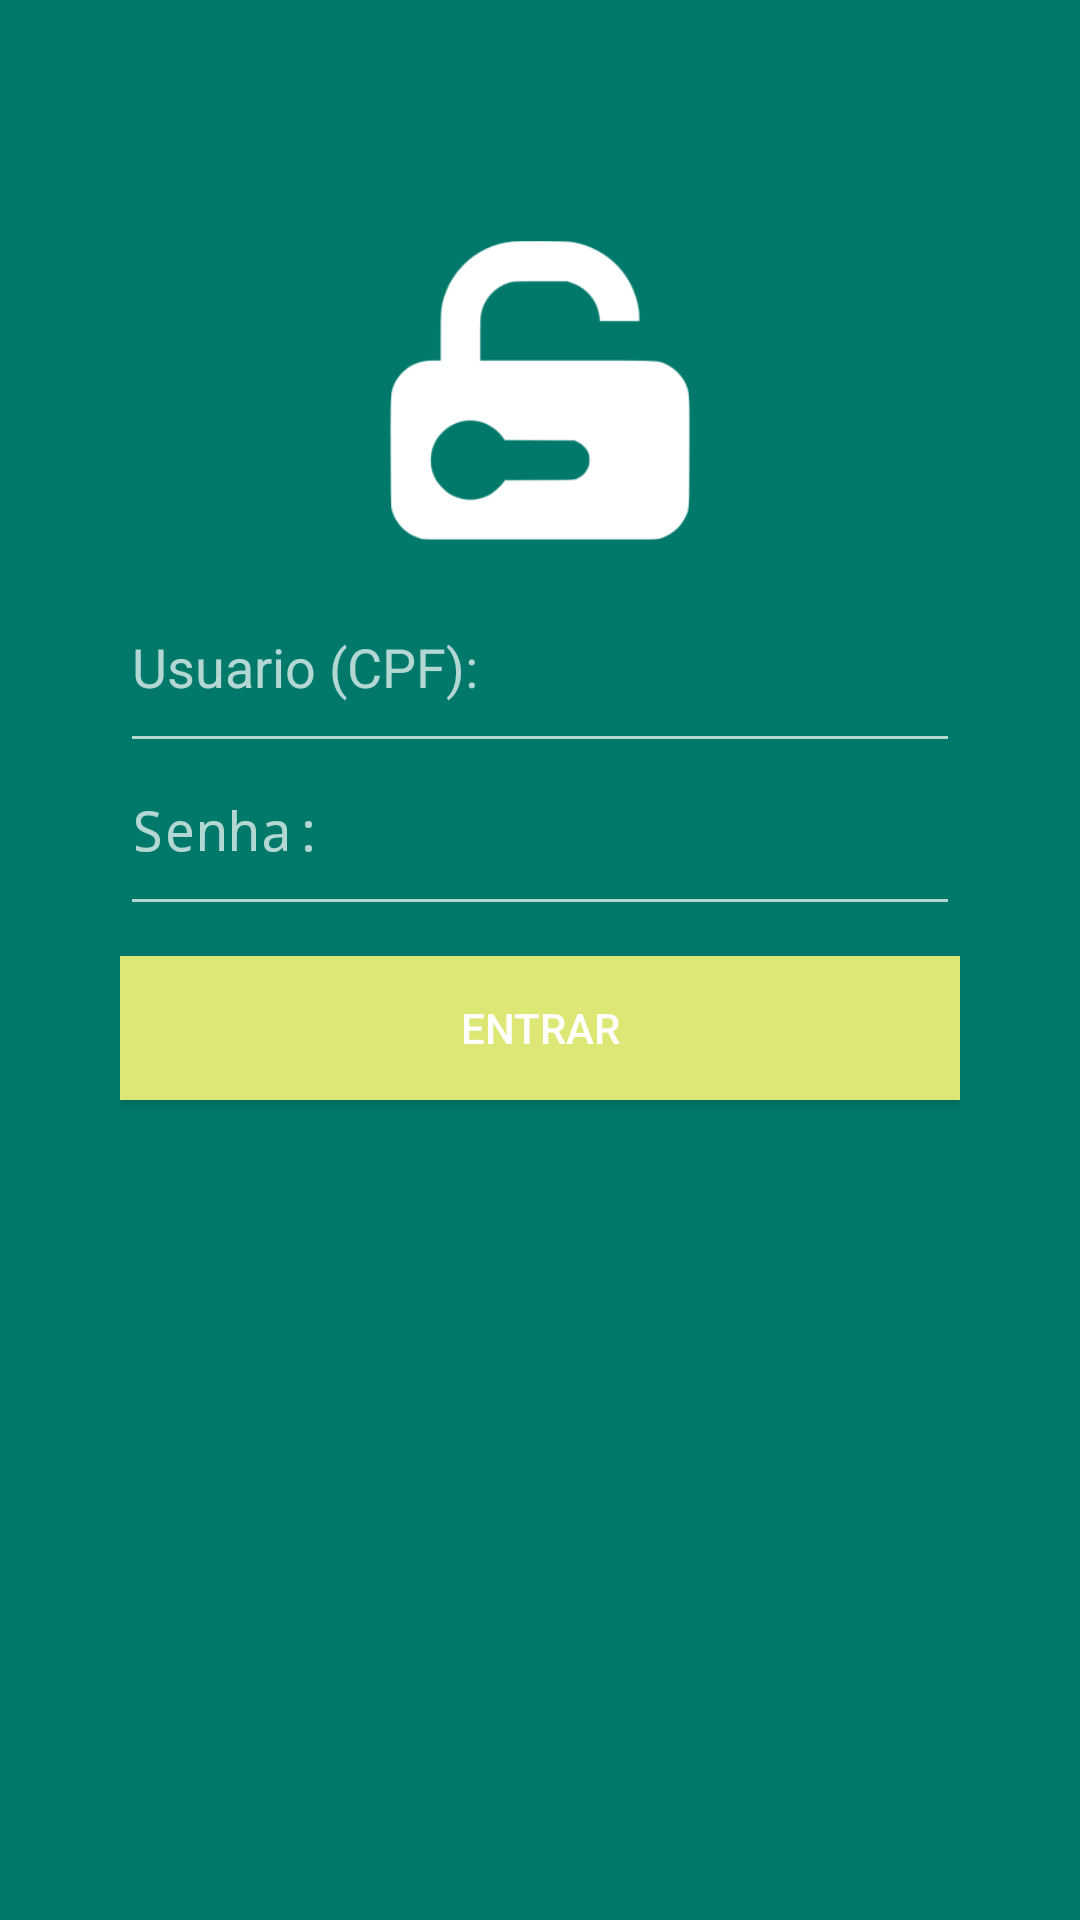

Reconstruct the res/layout file that produces this screen, plus the resources it refers to.
<!-- AndroidManifest.xml: activity theme Theme.AppCompat.NoActionBar -->
<!-- res/layout/activity_login.xml -->
<?xml version="1.0" encoding="utf-8"?>
<LinearLayout xmlns:android="http://schemas.android.com/apk/res/android"
    xmlns:tools="http://schemas.android.com/tools"
    android:id="@+id/activity_login"
    android:layout_width="match_parent"
    android:layout_height="match_parent"
    android:padding="@dimen/activity_login_padding"
    android:orientation="vertical"
    android:background="@color/colorPrimary"
    tools:context="app.consultas.com.br.appconsultas.LoginActivity">

    <ImageView
        android:layout_width="100dp"
        android:layout_height="100dp"
        android:layout_gravity="center"
        android:layout_marginTop="@dimen/icone_login_margin_top"
        android:layout_marginBottom="@dimen/icone_login_margin_bottom"
        android:src="@drawable/icone_login"/>


    <EditText
        android:layout_width="match_parent"
        android:layout_height="wrap_content"
        android:id="@+id/edtLogin"
        android:inputType="text"
        android:hint="Usuario (CPF):"
        android:paddingBottom="20dp"/>

    <EditText
        android:layout_width="match_parent"
        android:layout_height="wrap_content"
        android:id="@+id/edtSenha"
        android:inputType="textPassword"
        android:paddingBottom="20dp"
        android:hint="Senha:"/>

    <Button
        android:layout_width="match_parent"
        android:layout_height="wrap_content"
        android:background="@color/colorAccent"
        android:text="@string/btn_logar"
        android:textColor="@color/colorWhite"
        android:layout_marginTop="@dimen/btn_login_margin_top"
        android:id="@+id/btnLogin"/>

</LinearLayout>
<!-- resources referenced by this layout -->
<resources>
  <color name="colorAccent">#DCE775</color>
  <color name="colorPrimary">#00796B</color>
  <color name="colorWhite">#FFF</color>
  <dimen name="activity_login_padding">40dp</dimen>
  <dimen name="btn_login_margin_top">10dp</dimen>
  <dimen name="icone_login_margin_bottom">20dp</dimen>
  <dimen name="icone_login_margin_top">40dp</dimen>
  <!-- drawable icone_login: png bitmap (drawable, 5528 bytes) -->
  <string name="btn_logar">Entrar</string>
</resources>
